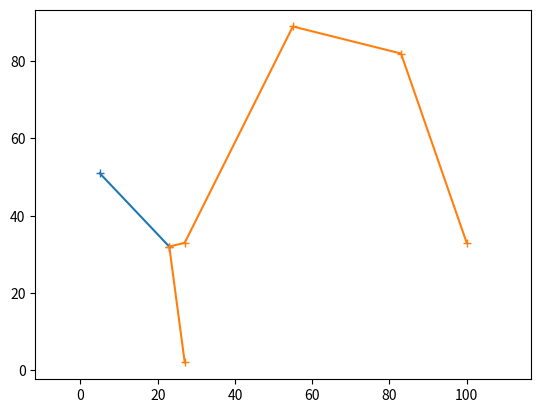

Recreate this plot in Python.
import random
from itertools import permutations, combinations
from math import factorial
import matplotlib.pyplot as plt
from time import time as timer

starttime = timer()

npoints = 7         # max 15 for <1s computation

class Point:
  
  def __init__(self, xpos, ypos, line='A'):
    self.xpos = xpos
    self.ypos = ypos
    self.line = line             # Which line does this point belong to
    self.both = False            # Point belongs on both lines
    #self.neighbors = []

class Path:

  def __init__(self, nodes):
    self.segment = [0 for i in nodes-1]
    self.total = sum(self.segment)         # check syntax

#class Path:
#  
#  def __init__(self, 

def distcalc(a, b):
  return ( (a.xpos - b.xpos) ** 2 + (a.ypos - b.ypos) ** 2 ) ** 0.5

x = [random.randrange(0,101) for i in range(npoints)]
#x = np.random.randint(100, size=npoints)

y = [random.randrange(0,101) for i in range(npoints)]

#nodes = [Point(i,j,'A') for i,j in zip(x,y)]

# Consider placing intersection node in middle of optimized path rather than randomly
# Consider some method where we guarantee paths will not cross, which might necessarily? Be less efficient
#nodesA = [Point(i,j,'A') for i,j in zip(x,y) if x.index(i) <= int(npoints/2)]    # int ensures that one
#nodesB = [Point(i,j,'B') for i,j in zip(x,y) if x.index(i) >= int(npoints/2)]    # node is shared
# WARNING: the above block causes an error ONLY if a value should appear in both lists
# this is because x.index(i) outputs ONLY the lowest index for a repeat value
# e.g. if x[1] and x[12] both = 42, then x.index(42) = 12

# Use n*n array to store distances between points?

#nodesA = [Point(x[i], y[i], 'A') for i in range(int(npoints/2)+1)]
#nodesB = [Point(x[i], y[i], 'B') for i in range(int(npoints/2), npoints)]

nodes = [Point(x[i], y[i]) for i in range(npoints)]

pathsB = [None for i in range(2,npoints)]      # Each element of combosB is a list nCi
pathsA = [None for i in range(2,npoints)]      # Each element of each nCi is a tuple
                                               # of i nodes
# Consider defining a function to facilitate pairing relevant combinations

lengthsA = [None for i in range(2, npoints)]
lengthsB = [None for i in range(2, npoints)]

for i in range(2, npoints):
  pathsB[i-2] = list(permutations(nodes, i))
  pathsA[i-2] = list(permutations(nodes, i))
  lengthsA[i-2] = [0 for j in pathsA[i-2]]
  lengthsB[i-2] = [0 for j in pathsB[i-2]]

#pathsA[0][0][0].line = 'B'                               # Sanity check
#print(pathsA[0][0][0].line, pathsB[0][0][0].line)

# Each pathsA[i][j][k] is the kth node of the jth permutation of i nodes.
# Each lengthsA[i][j] is the path length of the jth permutation of i nodes.
# Some way to delete permutations that are mirrors of each other?

# Want best such that A union B = nodes.

#nodesA[-1].both = True
#nodesB[0].both = True
#print(nodesA[-1].xpos, nodesB[0].xpos)

#for i in range(npoints):
#  print(x[i],y[i])
#  print(nodes[i].xpos,nodes[i].ypos)

for i in range(len(lengthsA)):
  for j in range(len(lengthsA[i])):
    #print(len(pathsA[i][j]), len(pathsB[i][j]))   # Sanity check
    for k in range(len(pathsA[i][j])-1):
      lengthsA[i][j] += distcalc(pathsA[i][j][k], pathsA[i][j][k+1])
      lengthsB[i][j] += distcalc(pathsB[i][j][k], pathsB[i][j][k+1])
# Several unnecessary calc: did same things for pathsA and B, lengths A and B,
# could just declare and assign later.

# pathsA[0] should match with pathsB[-1] ?
lengths = []
trackpath = []

for i in range(len(pathsA)):
  for j in range(len(pathsA[i])):
    for k in range(len(pathsB[-1-i])):
      if set(pathsA[i][j]).union(set(pathsB[-1-i][k])) == set(nodes):
        lengths.append(lengthsA[i][j] + lengthsB[-1-i][k])
        trackpath.append([pathsA[i][j], pathsB[-1-i][k]])
      #  union = True
      #else: union = False
      #if len(set(pathsA[i][j]).intersection(set(pathsB[-1-i][k]))) == 1:
      #  intersection = True
      #else: intersection = False
      #if union != intersection: print('bad')
        # Use dict to track indices?
        #print('yes',i,j,k)
      #else: print('no',i,j,k)
print(len(lengths)) 
print(min(lengths), max(lengths))
print(len(set(lengths)))
''' Something is very wrong here (I think just the test is bad)
duplicates = 0
for i in range(len(lengths)):
  for j in range(i):
    if i==j:
      continue
    elif lengths[i]==lengths[j]:
      duplicates += 1
      print(i,j,lengths[i], lengths[j],duplicates, len(lengths))
print(duplicates)
'''
#for i in range(len(lengthsA)):
#  for j in range(len(lengthsA[i])):
#    print(i,j,lengthsA[i][j])
#    if i==5: quit('0')
endtime = timer()

print('computation time =', endtime-starttime, 'seconds')

best = lengths.index(min(lengths))
xa = [i.xpos for i in trackpath[best][0]]
ya = [i.ypos for i in trackpath[best][0]]
xb = [i.xpos for i in trackpath[best][1]]
yb = [i.ypos for i in trackpath[best][1]]
plt.plot(xa,ya,'+-')
plt.plot(xb,yb,'+-')
plt.axis('equal')
#fig, ax = plt.plot()
#ax.plot(xa,ya,'+-')
#ax.plot(xb,yb,'+-')
#ax.axis('equal')
plt.show()
quit('0')

#for i in range(len(pathsA)):
#  for j in range(len(nodesA)-1):
#    lengthsA[i] += distcalc(pathsA[i][j], pathsA[i][j+1])
#for i in range(len(pathsB)):
#  for j in range(len(nodesB)-1):
#    lengthsB[i] += distcalc(pathsB[i][j], pathsB[i][j+1])
      
#pathlength = {i: j for i,j in zip(lengths, paths)}
#print(paths)
#print(lengths)
#print(len(paths),len(lengths))
bestpathA = lengthsA.index(min(lengthsA))
bestpathB = lengthsB.index(min(lengthsB))
#print(bestpath)
print('length of shortest path A =', lengthsA[bestpathA])
print('length of shortest path B =', lengthsB[bestpathB])
print('total =', lengthsA[bestpathA]+lengthsB[bestpathB])
 
xa = [i.xpos for i in pathsA[bestpathA]]
ya = [i.ypos for i in pathsA[bestpathA]]
xb = [i.xpos for i in pathsB[bestpathB]]
yb = [i.ypos for i in pathsB[bestpathB]]

# store dist from intersection to other nodes

avgDistA = 0
avgDistB = 0
distToHubA = [0 for i in range(len(nodesA))]
distToHubB = [0 for i in range(len(nodesB))]
segmentsA = [None for i in range(len(nodesA)-1)]
segmentsB = [None for i in range(len(nodesB)-1)]

for i in range(len(nodesA)-1):
  segmentsA[i] = distcalc(pathsA[bestpathA][i], pathsA[bestpathA][i+1])

for i in range(len(nodesB)-1):
  segmentsB[i] = distcalc(pathsB[bestpathB][i], pathsB[bestpathB][i+1])

#for i in range(len(nodesA)-1, 0, -1):               # nodesA[-1] is the hub... this won't work
#  distToHubA[i] = distToHubA[i-1] + segmentsA[i]

#i = pathsA[bestpathA].index(j) if j.both==True
for i in pathsA[bestpathA]:
  if i.both:
    hubA = pathsA[bestpathA].index(i)

for i in range(hubA-1, -1, -1):
  distToHubA[i] = distToHubA[i+1] + segmentsA[i]

for i in range(hubA+1, len(nodesA)):
  distToHubA[i] = distToHubA[i-1] + segmentsA[i-1]

print(distToHubA)

for i in pathsB[bestpathB]:
  if i.both:
    hubB = pathsB[bestpathB].index(i)

for i in range(hubB-1, -1, -1):
  distToHubB[i] = distToHubB[i+1] + segmentsB[i]

for i in range(hubB+1, len(nodesB)):
  distToHubB[i] = distToHubB[i-1] + segmentsB[i-1]

print(distToHubB)

avgAcross = sum(distToHubA) / (len(distToHubA)-1) + sum(distToHubB) / (len(distToHubB)-1)
# Average distane between a point on path A and a point on path B, crossing from
# one path to the other at the hub node.
# -1 to exclude hub iself

print(avgAcross)

#while not pathsA[bestpathA][i].both:
#  distToHub[i] = 0

# Did some algebra for this

for i in range(len(nodesA)-1):
  avgDistA += i * distcalc(pathsA[bestpathA][i], pathsA[bestpathA][i+1]) * (len(nodesA) - i)
for i in range(len(nodesB)-1):
  avgDistB += i * distcalc(pathsB[bestpathB][i], pathsB[bestpathB][i+1]) * (len(nodesB) - i)

avgDistA /= (len(nodesA)**2 - len(nodesA)) / 2
avgDistB /= (len(nodesB)**2 - len(nodesB)) / 2

print(avgDistA, avgDistB)

print( (len(nodesA)**2 - len(nodesA))/2 + (len(nodesB)**2 - len(nodesB))/2 + \
  (len(distToHubA)-1) * (len(distToHubB)-1) )
print( (npoints**2 - npoints)/2 )
# Confirming some math

# When averaging across the two averages, be careful of repeat points (the hub) and weights

avgDist = (avgAcross * (len(distToHubA)-1) * (len(distToHubB)-1) + \
  avgDistA * (len(nodesA)**2 - len(nodesA)) / 2 + avgDistB * (len(nodesB)**2 - len(nodesB)) / 2) \
  / ((npoints**2 - npoints) / 2)

print('average distance between points =', avgDist)

lengths = [i+j for i,j in zip(lengthsA,lengthsB)]

endtime = timer()

print('computation time =', endtime-starttime, 'seconds')

fig, (ax1, ax2) = plt.subplots(1,2)
ax1.plot(xa, ya, '+-')
ax1.plot(xb, yb, '+-')
ax2.hist(lengths, bins=int(npoints/2*(npoints/2-2)), ec='black')
#plt.plot(x, y, '+-')
#pl.show()
#plt.hist(lengths)
plt.show()
